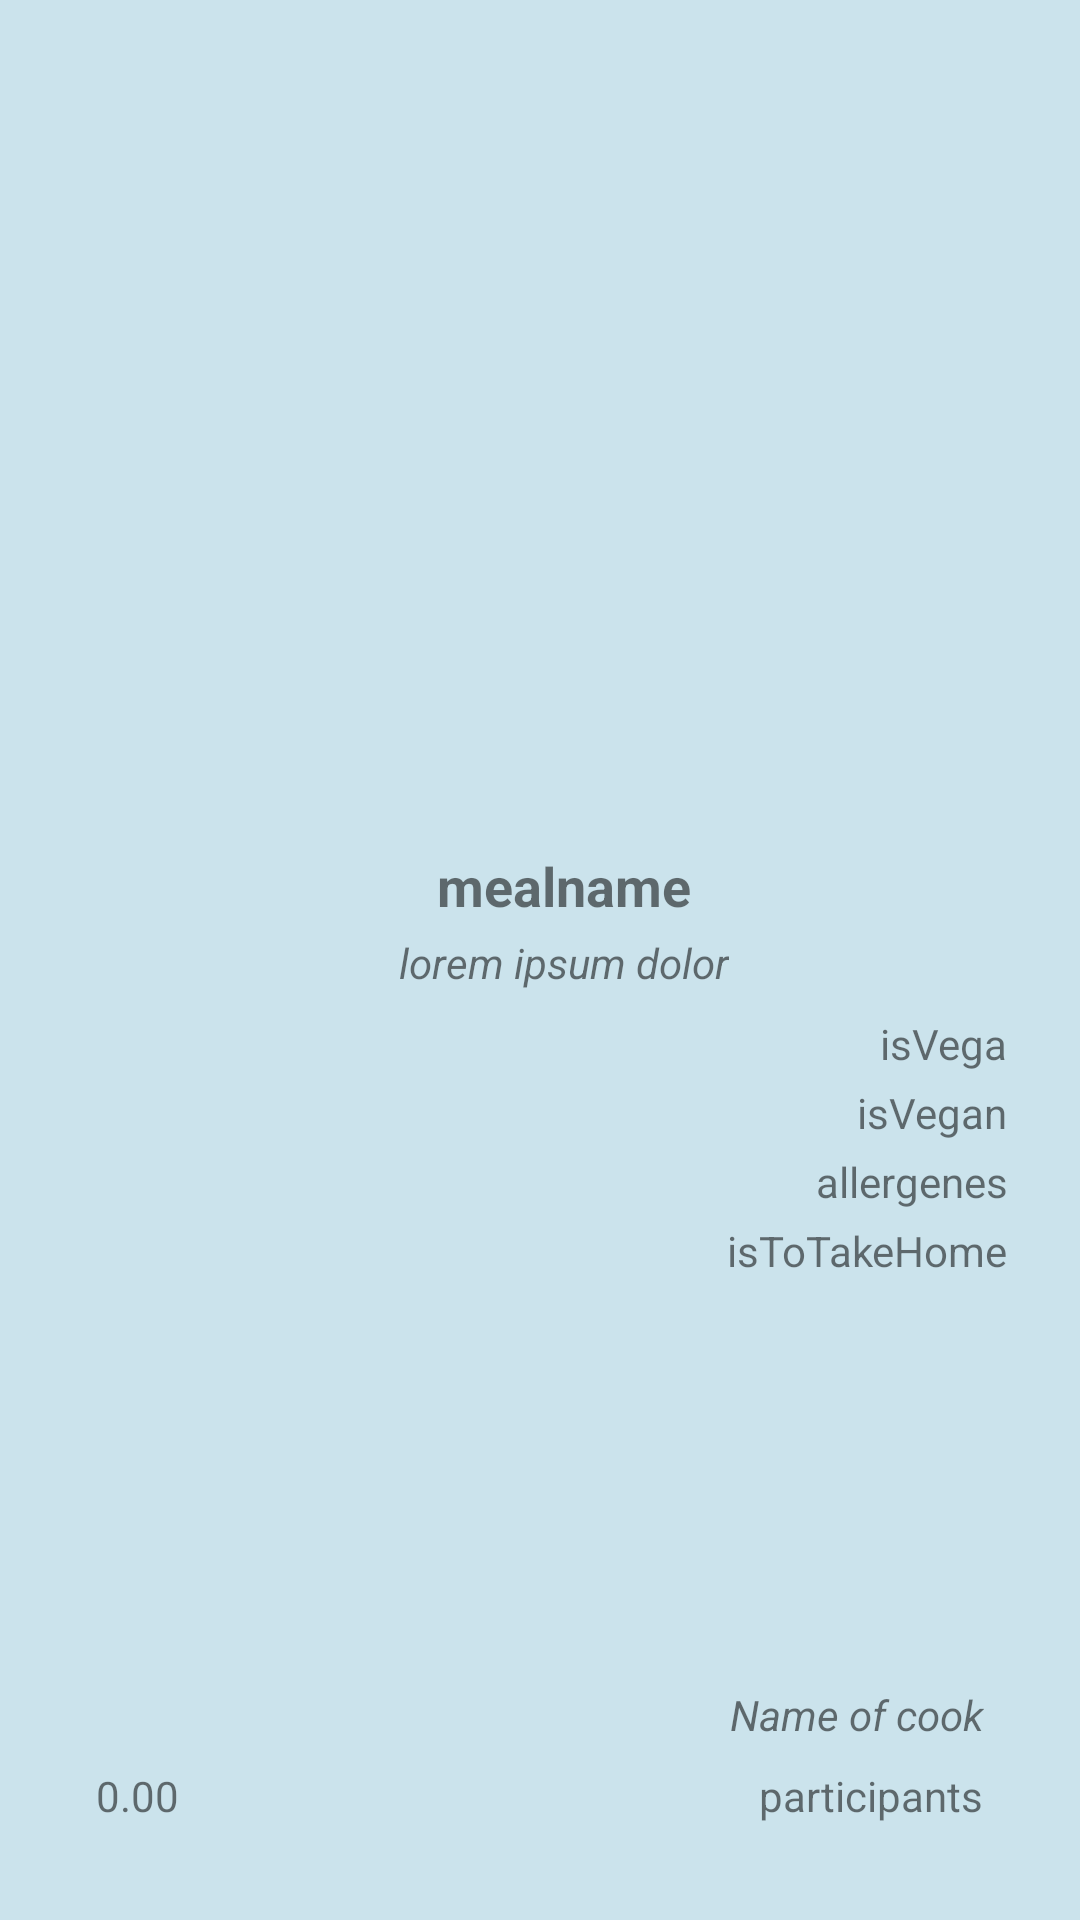

Android layout source for this screen:
<!-- AndroidManifest.xml: application theme Theme.MakeAMeal -->
<!-- res/layout/activity_meal_layout.xml -->
<?xml version="1.0" encoding="utf-8"?>
<android.support.constraint.ConstraintLayout xmlns:android="http://schemas.android.com/apk/res/android"
    xmlns:app="http://schemas.android.com/apk/res-auto"
    xmlns:tools="http://schemas.android.com/tools"
    android:layout_width="match_parent"
    android:layout_height="match_parent"
    android:background="@color/light_blue"
    tools:context=".MealLayout">

    <ImageView
        android:id="@+id/mealimage"
        android:layout_width="374dp"
        android:layout_height="259dp"
        android:layout_marginStart="16dp"
        android:layout_marginTop="16dp"
        app:layout_constraintStart_toStartOf="parent"
        app:layout_constraintTop_toTopOf="parent"
        tools:srcCompat="@tools:sample/avatars" />


    <TextView
        android:id="@+id/name_cook"
        android:layout_width="wrap_content"
        android:layout_height="wrap_content"
        android:layout_marginEnd="32dp"
        android:textSize="14dp"
        android:layout_marginBottom="8dp"
        android:text="@string/name_of_cook"
        android:textStyle="italic"
        app:layout_constraintBottom_toTopOf="@+id/participants"
        app:layout_constraintEnd_toEndOf="parent" />

    <TextView
        android:id="@+id/participants"
        android:layout_width="wrap_content"
        android:layout_height="wrap_content"
        android:layout_marginEnd="32dp"
        android:layout_marginBottom="32dp"
        android:text="participants"
        android:textSize="14dp"
        app:layout_constraintBottom_toBottomOf="parent"
        app:layout_constraintEnd_toEndOf="parent" />

    <TextView
        android:id="@+id/mealname"
        android:layout_width="wrap_content"
        android:layout_height="wrap_content"
        android:layout_marginStart="16dp"
        android:layout_marginTop="8dp"
        android:text="@string/mealname_label"
        android:textSize="18dp"
        android:textStyle="bold"
        app:layout_constraintEnd_toEndOf="parent"
        app:layout_constraintStart_toStartOf="parent"
        app:layout_constraintTop_toBottomOf="@+id/mealimage" />

    <TextView
        android:id="@+id/mealdescription"
        android:layout_width="wrap_content"
        android:layout_height="wrap_content"
        android:layout_marginStart="16dp"
        android:layout_marginTop="4dp"
        android:text="@string/lorem_ipsum_dolor"
        android:textStyle="italic"
        app:layout_constraintEnd_toEndOf="parent"
        app:layout_constraintStart_toStartOf="parent"
        app:layout_constraintTop_toBottomOf="@+id/mealname" />

    <TextView
        android:id="@+id/mealprice"
        android:layout_width="wrap_content"
        android:layout_height="wrap_content"
        android:layout_marginStart="32dp"
        android:layout_marginBottom="32dp"
        android:text="@string/price"
        app:layout_constraintBottom_toBottomOf="parent"
        app:layout_constraintStart_toStartOf="parent" />

    <TextView
        android:id="@+id/isvega"
        android:layout_width="wrap_content"
        android:layout_height="wrap_content"
        android:layout_marginTop="8dp"
        android:layout_marginEnd="24dp"
        android:text="isVega"
        app:layout_constraintEnd_toEndOf="parent"
        app:layout_constraintTop_toBottomOf="@+id/mealdescription" />

    <TextView
        android:id="@+id/isvegan"
        android:layout_width="wrap_content"
        android:layout_height="wrap_content"
        android:layout_marginTop="4dp"
        android:text="isVegan"
        app:layout_constraintEnd_toEndOf="@+id/isvega"
        app:layout_constraintTop_toBottomOf="@+id/isvega" />

    <TextView
        android:id="@+id/istotakehome"
        android:layout_width="wrap_content"
        android:layout_height="wrap_content"
        android:layout_marginTop="4dp"
        android:text="isToTakeHome"
        app:layout_constraintEnd_toEndOf="@+id/allergenes"
        app:layout_constraintTop_toBottomOf="@+id/allergenes" />

    <TextView
        android:id="@+id/allergenes"
        android:layout_width="wrap_content"
        android:layout_height="wrap_content"
        android:layout_marginTop="4dp"
        android:text="allergenes"
        app:layout_constraintEnd_toEndOf="@+id/isvegan"
        app:layout_constraintTop_toBottomOf="@+id/isvegan" />


</android.support.constraint.ConstraintLayout>
<!-- resources referenced by this layout -->
<resources>
  <color name="light_blue">#CBE3EC</color>
  <string name="lorem_ipsum_dolor">lorem ipsum dolor</string>
  <string name="mealname_label">mealname</string>
  <string name="name_of_cook">Name of cook</string>
  <string name="price">0.00</string>
  <style name="Theme.MakeAMeal" parent="Theme.AppCompat.Light.DarkActionBar">
          
          <item name="colorPrimary">@color/purple_500</item>
          <item name="colorPrimaryDark">@color/purple_700</item>
          <item name="colorAccent">@color/teal_200</item>
          
      </style>
  <color name="purple_500">#FF6200EE</color>
  <color name="purple_700">#FF3700B3</color>
  <color name="teal_200">#FF03DAC5</color>
</resources>
